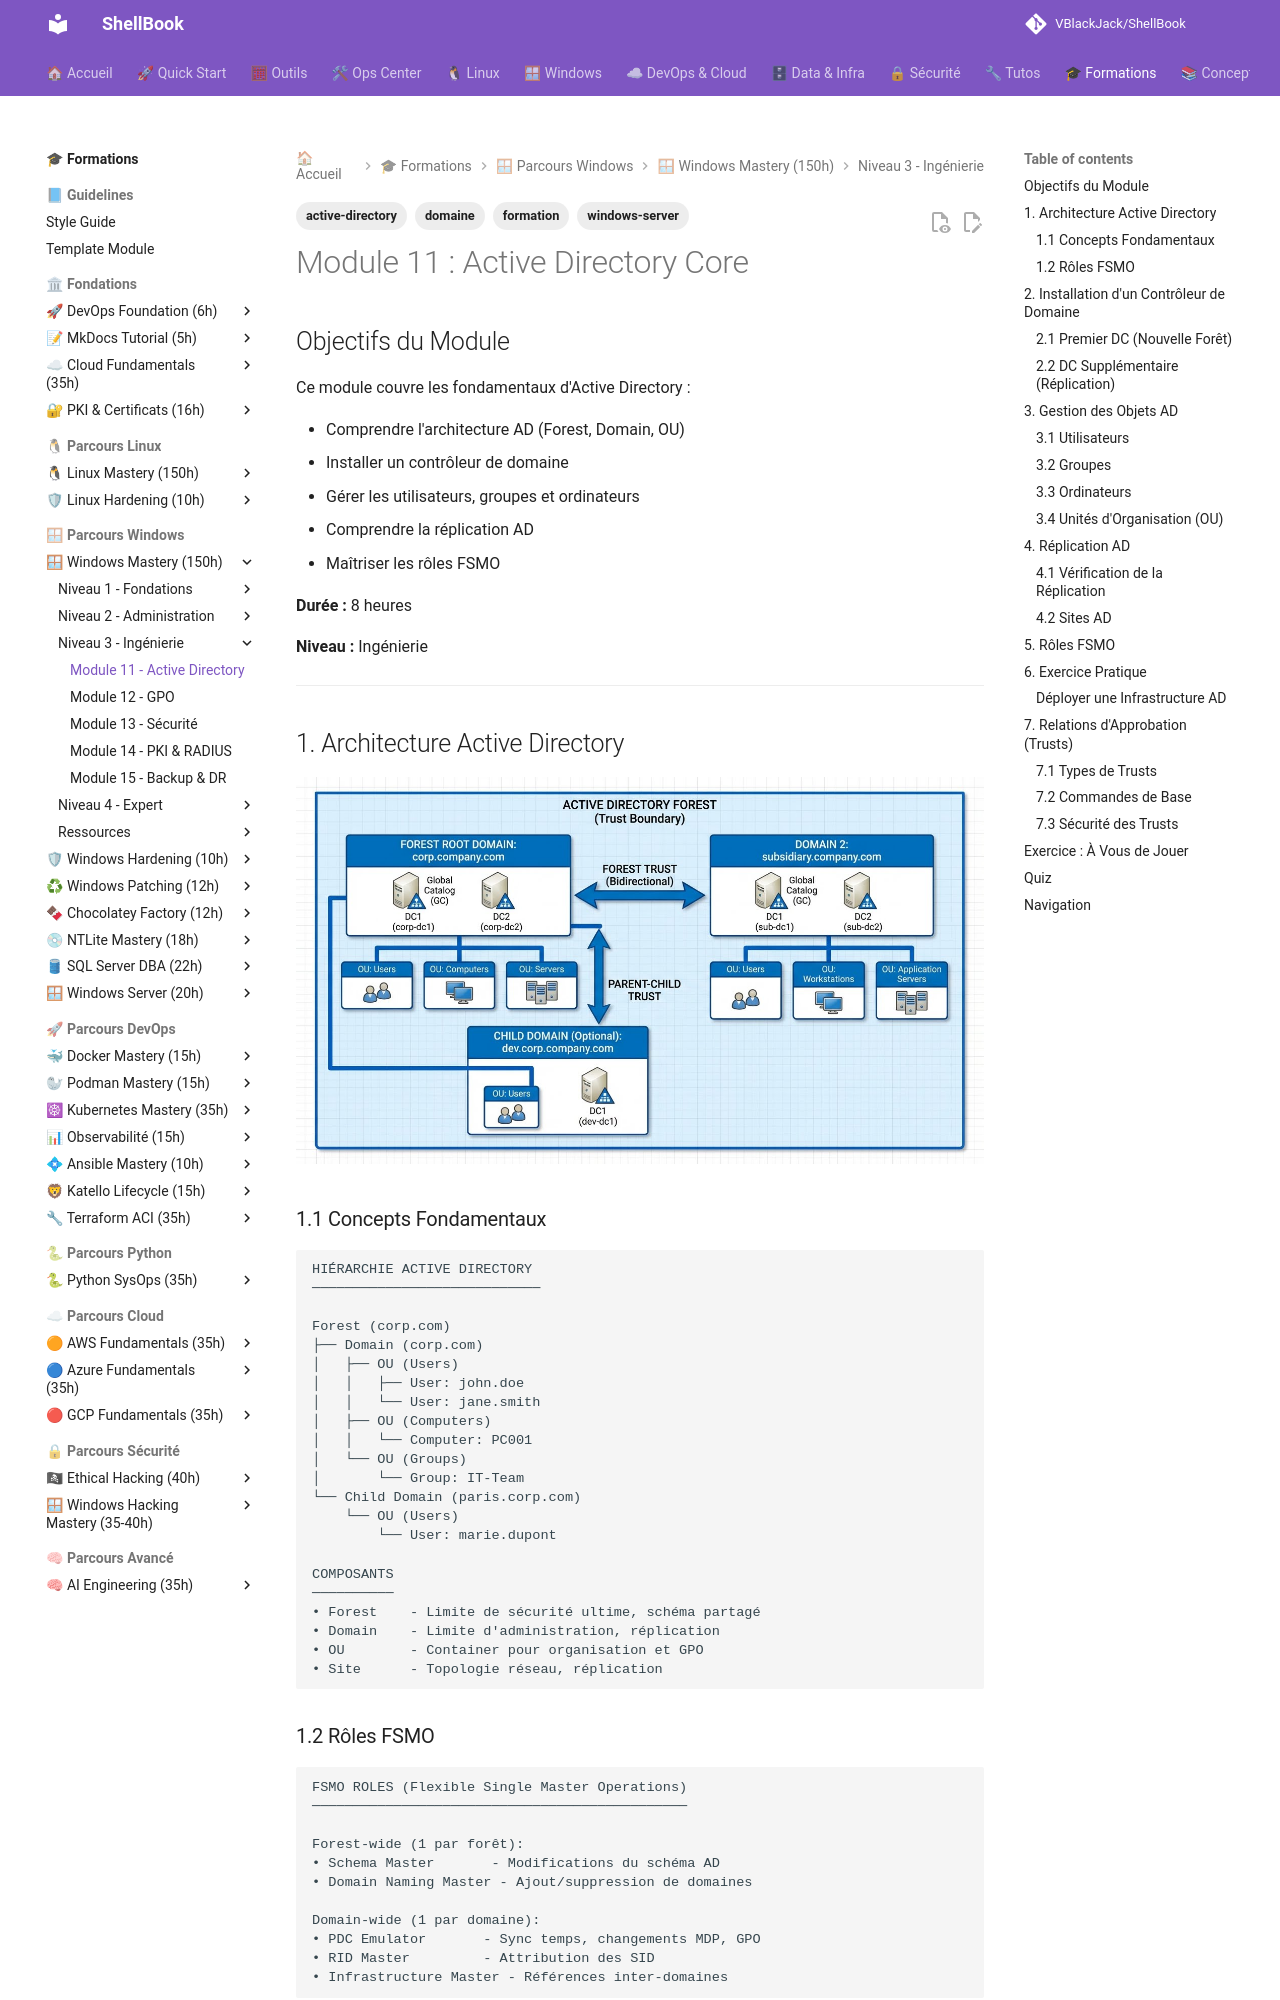

repository: VBlackJack/ShellBook · page: formations/windows-mastery/11-active-directory-core/index.html · generator: mkdocs

---
tags:
  - formation
  - windows-server
  - active-directory
  - domaine
---

# Module 11 : Active Directory Core

## Objectifs du Module

Ce module couvre les fondamentaux d'Active Directory :

- Comprendre l'architecture AD (Forest, Domain, OU)
- Installer un contrôleur de domaine
- Gérer les utilisateurs, groupes et ordinateurs
- Comprendre la réplication AD
- Maîtriser les rôles FSMO

**Durée :** 8 heures

**Niveau :** Ingénierie

---

## 1. Architecture Active Directory

![Structure Forest Active Directory](../../assets/diagrams/ad-forest-structure.jpeg)

### 1.1 Concepts Fondamentaux

```text
HIÉRARCHIE ACTIVE DIRECTORY
────────────────────────────

Forest (corp.com)
├── Domain (corp.com)
│   ├── OU (Users)
│   │   ├── User: john.doe
│   │   └── User: jane.smith
│   ├── OU (Computers)
│   │   └── Computer: PC001
│   └── OU (Groups)
│       └── Group: IT-Team
└── Child Domain (paris.corp.com)
    └── OU (Users)
        └── User: marie.dupont

COMPOSANTS
──────────
• Forest    - Limite de sécurité ultime, schéma partagé
• Domain    - Limite d'administration, réplication
• OU        - Container pour organisation et GPO
• Site      - Topologie réseau, réplication
```

### 1.2 Rôles FSMO

```text
FSMO ROLES (Flexible Single Master Operations)
──────────────────────────────────────────────

Forest-wide (1 par forêt):
• Schema Master       - Modifications du schéma AD
• Domain Naming Master - Ajout/suppression de domaines

Domain-wide (1 par domaine):
• PDC Emulator       - Sync temps, changements MDP, GPO
• RID Master         - Attribution des SID
• Infrastructure Master - Références inter-domaines
```

---

## 2. Installation d'un Contrôleur de Domaine

### 2.1 Premier DC (Nouvelle Forêt)

```powershell
# Installer le rôle AD DS
Install-WindowsFeature -Name AD-Domain-Services -IncludeManagementTools

# Promouvoir en DC (nouvelle forêt)
$securePassword = ConvertTo-SecureString "P@ssw0rd123!" -AsPlainText -Force

Install-ADDSForest `
    -DomainName "corp.local" `
    -DomainNetbiosName "CORP" `
    -ForestMode "WinThreshold" `
    -DomainMode "WinThreshold" `
    -InstallDns:$true `
    -SafeModeAdministratorPassword $securePassword `
    -Force:$true

# Le serveur redémarrera automatiquement
```

### 2.2 DC Supplémentaire (Réplication)

```powershell
# Sur le second serveur
Install-WindowsFeature -Name AD-Domain-Services -IncludeManagementTools

# Promouvoir comme DC supplémentaire
$credential = Get-Credential "CORP\Administrator"
$securePassword = ConvertTo-SecureString "P@ssw0rd123!" -AsPlainText -Force

Install-ADDSDomainController `
    -DomainName "corp.local" `
    -Credential $credential `
    -InstallDns:$true `
    -SafeModeAdministratorPassword $securePassword `
    -Force:$true
```

---

## 3. Gestion des Objets AD
